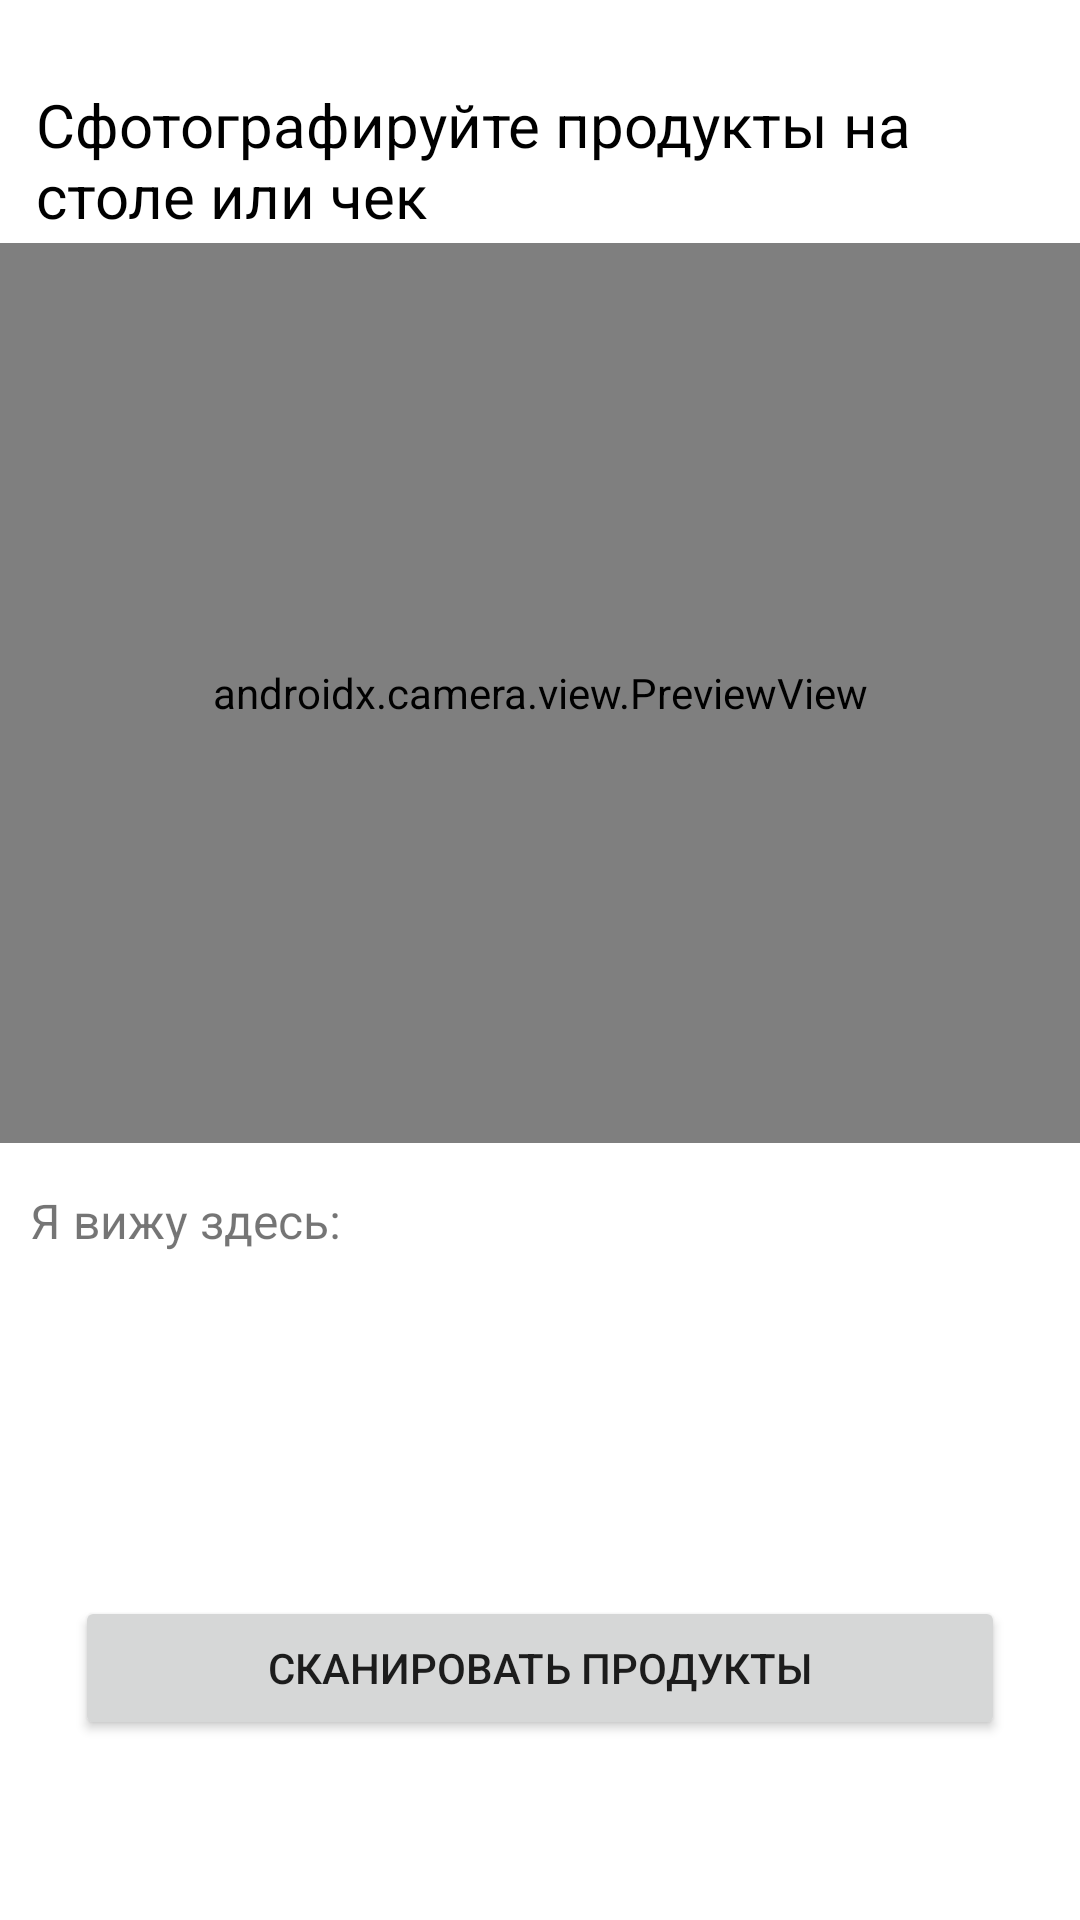

Produce the Android XML layout that renders to this screen, including the resource entries it uses.
<!-- AndroidManifest.xml: application theme Theme.MyApplication -->
<!-- res/layout/fragment_analize.xml -->
<?xml version="1.0" encoding="utf-8"?>
<RelativeLayout xmlns:android="http://schemas.android.com/apk/res/android"
    xmlns:tools="http://schemas.android.com/tools"
    xmlns:app="http://schemas.android.com/apk/res-auto"
    android:id="@+id/fragmentContainer"
    android:layout_width="match_parent"
    android:layout_height="match_parent"
    tools:context=".ui.analize.Analyze">

        <androidx.camera.view.PreviewView
            android:id="@+id/viewFinder"
            android:layout_width="match_parent"
            android:layout_height="300dp"
            android:layout_marginTop="81dp" />

        <ImageView
            android:id="@+id/capturedImageView"
            android:layout_width="155dp"
            android:layout_height="172dp"
            android:layout_alignTop="@id/viewFinder"
            android:layout_alignBottom="@id/viewFinder"
            android:layout_marginTop="128dp"
            android:rotation="90"
            android:scaleType="fitCenter"
            android:contentDescription="@string/the_photo_taken" />


        <TextView
            android:id="@+id/capturePromptTextView"
            android:layout_width="wrap_content"
            android:layout_height="wrap_content"
            android:layout_centerHorizontal="true"
            android:text="Сфотографируйте продукты на столе или чек"
            android:textSize="20sp"
            android:textColor="@color/black"
            android:padding="12dp"
            android:layout_alignParentTop="true"
            android:layout_marginTop="16dp" />

        <Button
            android:id="@+id/image_capture_button"
            android:layout_width="310dp"
            android:layout_height="wrap_content"
            android:layout_alignParentBottom="true"
            android:layout_centerHorizontal="true"
            android:layout_marginTop="450dp"
            android:layout_marginBottom="60dp"
            android:text="@string/scan_products" />


        <TextView
            android:id="@+id/responseTextView"
            android:layout_width="wrap_content"
            android:layout_height="wrap_content"
            android:layout_marginStart="10dp"
            android:layout_marginTop="396dp"
            android:text="Я вижу здесь:"
            android:textSize="16sp" />

        <androidx.recyclerview.widget.RecyclerView
            android:id="@+id/reView"
            android:layout_width="match_parent"
            android:layout_height="668dp"
            android:layout_marginTop="440dp"
            app:layout_constraintEnd_toEndOf="parent"
            app:layout_constraintStart_toStartOf="parent"
            app:layout_constraintTop_toTopOf="parent" />

</RelativeLayout>
<!-- resources referenced by this layout -->
<resources>
  <color name="black">#FF000000</color>
  <string name="scan_products">Сканировать продукты</string>
  <string name="the_photo_taken">the photo taken</string>
  <style name="Theme.MyApplication" parent="Theme.MaterialComponents.Light.DarkActionBar">
          
          <item name="colorPrimary">@color/mainRed</item>
          <item name="colorPrimaryVariant">@color/mainRed</item>
          <item name="colorOnPrimary">@color/white</item>
          
          <item name="colorSecondary">@color/teal_200</item>
          <item name="colorSecondaryVariant">@color/teal_700</item>
          <item name="colorOnSecondary">@color/mainRed</item>
          <item name="android:windowFullscreen">true</item>
          
          <item name="android:statusBarColor">?attr/colorPrimaryVariant</item>
          <item name="android:forceDarkAllowed" tools:targetApi="q">false</item>
      </style>
  <color name="mainRed">#CC3333</color>
  <color name="white">#FFFFFFFF</color>
  <color name="teal_200">#FF03DAC5</color>
  <color name="teal_700">#FF018786</color>
</resources>
